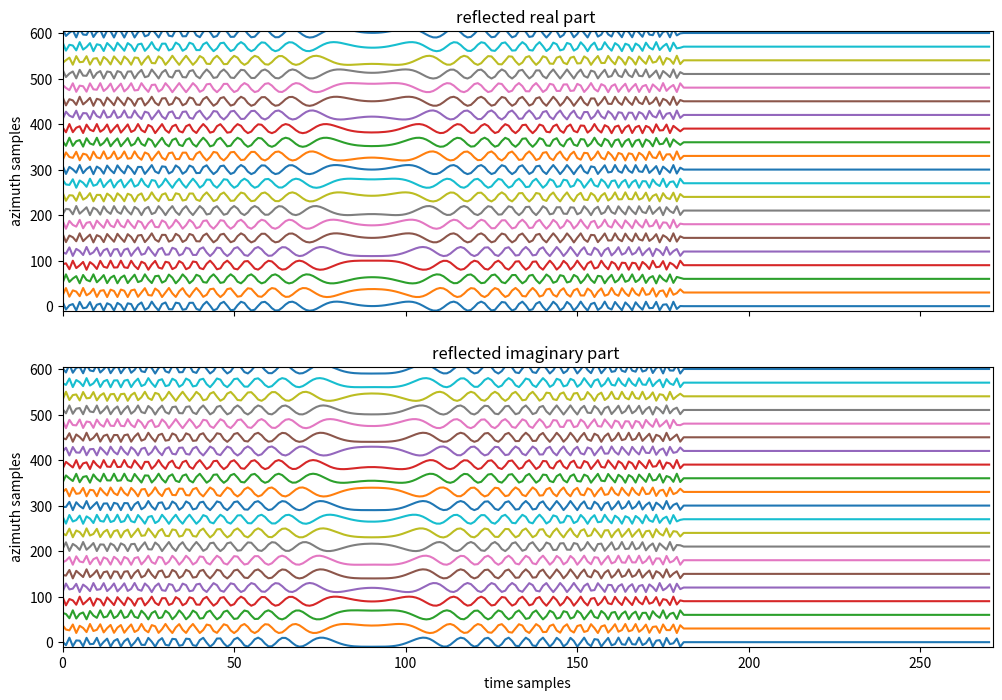
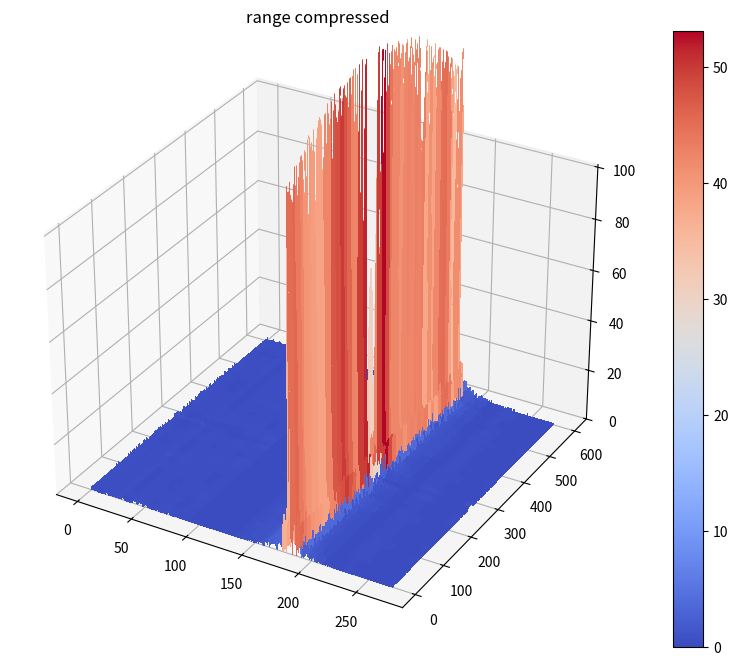

These charts were generated, in order, by the following Python code: (Note: this script raises an exception after producing the figures.)
import argparse
import numpy as np
import math
from collections import defaultdict
import matplotlib.pyplot as plt
import matplotlib.pylab as pylab
from matplotlib import cm
from mpl_toolkits.mplot3d import Axes3D

#%matplotlib inline
pylab.rcParams['figure.figsize'] = 12, 8  # that's default image size for this interactive session

class SAR:
    def __init__(self, _fc=1.0e10, _PRF=500, _Tp=6.033e-6, _alpha7s=4.0e12, _fs=30e6, _R0=7500, _V=200, _L=1.0, _Azfq=500):
        self.fc = _fc                     # radar beam carrier frequency (Hz)
        self.c  = 3.0e8                   # light speed (speed of wave) (m/s)
        self.lambd = self.c/self.fc       # wavelength of carrier = c/fc (m)
        self.A0 = 1.0                     # amplitude of transimtter signal (m)
        self.PRF = _PRF                   # pulse repetition frequency (Hz)
        self.Tp = _Tp                     # pulse duration (s)
        self.alpha7s = _alpha7s           # LFM pulse chirp rate (Range FM rate) (Hz/s)
        self.tot_samples = 271            # number of time samples total
        self.tot_az_samples = 1024        # number of time samples total
        self.fs = _fs                     # range sampling frequency
        self.R0 = _R0                     # closest range of the target R0 (m)
        self.B = self.alpha7s*self.Tp     # range bandwidth B = alpha * Tp (Hz)
        self.V = _V                       # radar moving speed (m/s)
        self.AFMrate= -2*self.V*self.V/(self.R0*self.lambd) # azimuth FM rate = -2V*V/(R0*lambda) (Hz/s)
        self.L = _L                      # antenna length (m)
        self.Rs = self.c/self.fs          # slant range sample spacing Rs = c/fs (m)
        self.thetaH = self.lambd/self.L   # Radar 3-db beamwidth thetaH = lambda / L (radians)
        self.As=self.V/self.PRF           # azimuth sample spacing As = V/PRF (m)
        self.Ls=self.R0*self.thetaH       # synthetic apreture lentgh Ls = R0 thetaH (m)
        self.y1 = self.Ls/2                    # Center of Ls
        self.Bdop= 2*self.V/self.L        # Doppler frequency bandwidth Bdop = 2V/L (Hz)
        self.Naz = int(1.1*550)           # number of azimuth samples 
        self.Nr = self.fs*self.Tp         # number of time samples within LFM pulse 
        self.R1 = self.R0/math.cos(0.5 * self.thetaH) # stant range (m) 
        self.R3 = self.R1        
        self.Ta = self.Ls/self.V          # azimuth samples
        self.Azfq = _Azfq                 # azimuth frequency..
        print(" Ls : ", self.Ls, "As : ", self.As, " AFMrate: ", self.AFMrate, ", thetaH: ", self.thetaH, " B: ", self.B, )
        
    def point_target_simulation(self, m=0, n=0):
        Ttot = float(self.tot_samples) / self.fs
        rb = np.zeros((self.Naz, self.tot_samples)).astype(np.complex64)
        ui = 0
        for i in range(self.Naz):
            tn = np.linspace(0, Ttot, self.tot_samples)
            if i < m or i > m + self.Naz:
                rb[i] = tn * 0.0
            else:
                mask = abs((tn-self.Tp/2)/self.Tp)<=0.5
                thau_ui = 2 * math.sqrt((ui -  self.y1)**2 + self.R0**2) / self.c
                thau_0 = 2 * math.sqrt(self.R0**2) / self.c
                rb[i] = np.exp(-1j * 2* np.pi * self.fc * thau_ui + 1j * np.pi * self.alpha7s * (tn-(self.Tp/2) - (thau_ui - thau_0 ) )**2) * mask
            ui = ui + self.As
        return rb 
    

    def baseband_signal(self):
        # baseband signal....................................
        Ttot = float(self.tot_samples) / self.fs
        t = np.linspace(0, Ttot, self.tot_samples)
        mask = abs((t-self.Tp/2)/self.Tp)<=0.5
        mask = mask.astype(int)
        p = (np.exp(1j*np.pi*self.alpha7s*(t-self.Tp/2)**2))*mask
        return p

    def range_matched_filter(self):
        Ttot = float(self.tot_samples) / self.fs
        t = np.linspace(0, Ttot, self.tot_samples)
        mask = abs((t-self.Tp/2)/self.Tp)<=0.5
        mask = mask.astype(int)
        hr = np.exp(-1j * np.pi * self.alpha7s * (t-self.Tp/2)**2) * mask
        return hr


    def azimuth_matched_filter(self):
        Ttot = float(self.tot_az_samples) / self.Azfq
        # change my dim
        s = np.linspace(0, Ttot, self.tot_az_samples)
        beta7s = -2 * self.V**2 / (self.lambd * self.R0)
        mask = abs((s-self.Ta/2)/self.Ta)<=0.5
        mask = mask.astype(int)
        #azimuth Ttot :   2048
        #azimuth Ta :   1.125
        #azimuth beta7s :  -355.55555555555554
        print( "azimuth Ttot :  ", Ttot)
        print( "azimuth Ta :  ", self.Ta)
        print(" azimuth beta7s : ", beta7s )

        ha = np.exp(-1j * np.pi * beta7s * (s-self.Ta/2)**2)*mask
        return ha

    def range_compression(self, rb):
        rb_fq = np.fft.fftshift(np.fft.fft(rb))
        hr = self.range_matched_filter()
        hr_fq = np.fft.fftshift(np.fft.fft(hr))
        print("rb_fq.shape :: ", rb_fq.shape)
        print("hr_fq.shape :: ", hr_fq.shape)
        res = rb_fq * hr_fq
        res = (np.fft.ifft(np.fft.fftshift(res)))  
        return res

    def azimuth_compression(self, rb):
        rb_new = np.zeros((self.tot_az_samples, self.tot_samples), dtype = 'complex_')
        rb_fq = np.fft.fftshift(np.fft.fft(rb))
        ha = self.azimuth_matched_filter()
        ha_fq = np.fft.fftshift(np.fft.fft(ha)) 
        print("rb_fq.shape :: ", rb_fq.shape)
        print("ha_fq.shape :: ", ha_fq.shape)
  
        for i in range(rb_fq.shape[1]):
            res1 = np.fft.fftshift(np.fft.fft(rb[:,i], 1024)) * ha_fq
            res = (np.fft.ifft(np.fft.fftshift(res1)))
            rb_new[:,i] = res   
        
        return rb_new


def plot_reflected_pulses(rb):
    # two subplots, the axes array is 1-d
    f, axarr = plt.subplots(2, sharex=True)
    (M, N) = rb.shape
    x = range(0, N)
    for i in range(M):
        y1 = rb[i].real*10 + i
        y2 = rb[i].imag*10 + i  
        # try commenting these two lines to get a nice visualization of all the pulses
        if i % 30 != 0:
           continue
   
        axarr[0].plot(x, y1)
        axarr[1].plot(x, y2)
        
    axarr[0].set_title('reflected real part ')
    axarr[1].set_title('reflected imaginary part ')

    axarr[1].set_xlabel('time samples')
    axarr[0].set_ylabel('azimuth samples')
    axarr[1].set_ylabel('azimuth samples')
    axarr[1].set_ylim([-10,M])
    axarr[0].set_ylim([-10,M])
    axarr[0].set_xlim([0,N])
      
def plot_pulses_3D(p, title, scale=1):
    # two subplots, the axes array is 1-d
    
    (M, N) = p.shape
    X = np.arange(0, N, 1)
    Y = np.arange(0, M, 1)

    X, Y = np.meshgrid(X, Y)
    Z_list =[[0 for x in range(N)]for y in range(M)]
    Z = np.array(Z_list)

    for i in range(M):
        for j in range(N):
            Z[i][j] = abs(p[i][j].real)/scale
    
    fig = plt.figure()
    ax = plt.axes(projection='3d')

    surf = ax.plot_surface(X, Y, Z, cmap=cm.coolwarm, linewidth=0.1, antialiased=False)      
    ax.set_zlim(0,101)
    fig.colorbar(surf)
    plt.title(title)


def main(args):
    sar = SAR()
    
    rb = sar.point_target_simulation()

    plot_reflected_pulses(rb)

    range_compressed_rb = sar.range_compression(rb)

    plot_pulses_3D(range_compressed_rb, 'range compressed', 1)

    azimuth_compressed_rb = sar.azimuth_compression(range_compressed_rb)

    plot_pulses_3D(azimuth_compressed_rb, 'azimuth compressed', 100)
    plt.show()

if __name__ == '__main__':
    parser = argparse.ArgumentParser('SAR simulation')
    parser.add_argument('--fc', type=int, default=1.0e10)
    args = parser.parse_args()

    main(args)  
    
    
